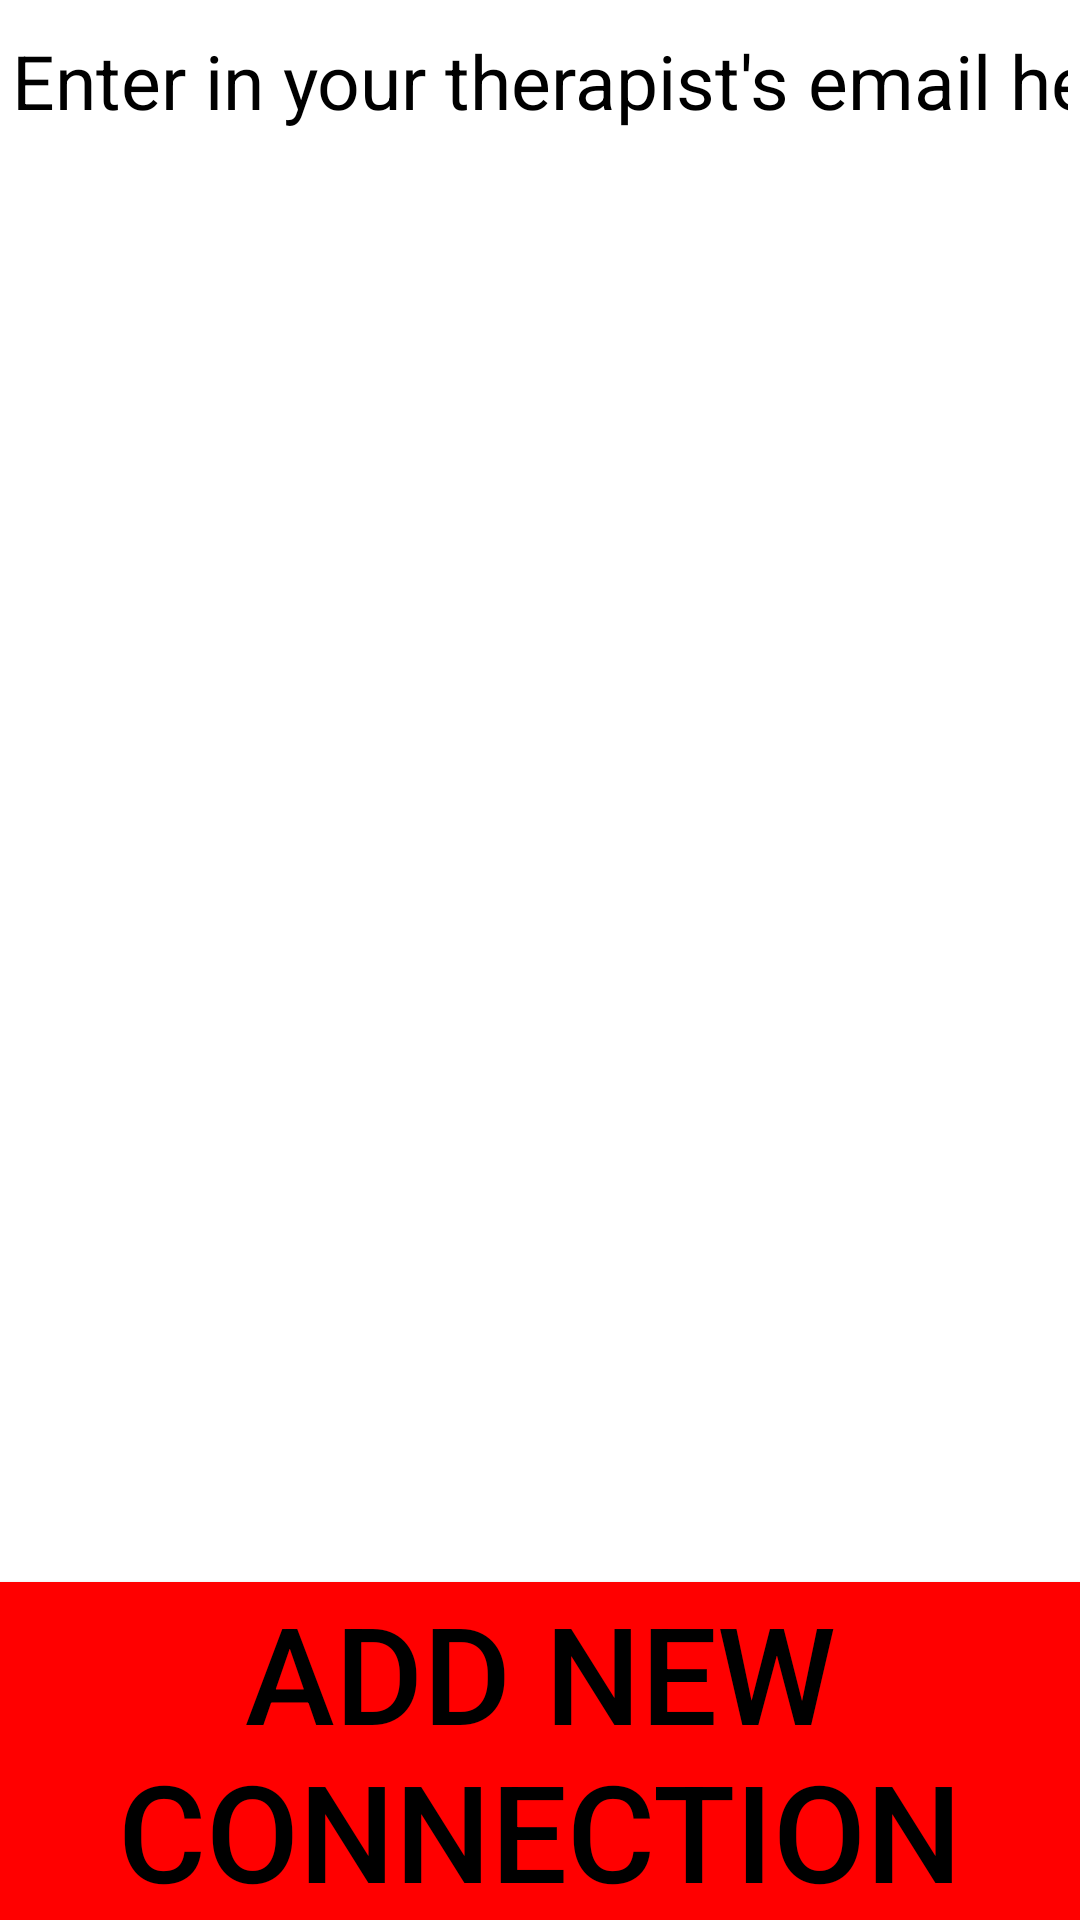

Layout XML and referenced resources for this Android screen:
<!-- AndroidManifest.xml: application theme Theme.AppCompat.NoActionBar -->
<!-- res/layout/client_add_new_therapist_connection.xml -->
<?xml version="1.0" encoding="utf-8"?>
<RelativeLayout
    xmlns:android="http://schemas.android.com/apk/res/android"
    android:layout_width="match_parent"
    android:layout_height="match_parent"
    xmlns:tools="http://schemas.android.com/tools"
    android:background="@android:color/white"
    android:screenOrientation="portrait"
    tools:context=".ClientAddNewConnectionActivity"
    android:orientation="vertical">

    <EditText
        android:layout_width="match_parent"
        android:layout_height="wrap_content"
        android:id="@+id/therapistEmailSearch"
        android:maxLines="1"
        android:inputType="text"
        android:textSize="25sp"
        android:textColor="#000000"
        android:hint="Enter in your therapist's email here"
        android:textColorHighlight="#ff7eff15"
        android:textColorHint="#000000"/>

    <Button
        android:layout_width="match_parent"
        android:layout_height="wrap_content"
        android:layout_alignParentBottom="true"
        android:textSize="45sp"
        android:text="Add new Connection"
        android:background="#FF0000"
        android:gravity="center"
        android:textColor="#000000"
        android:id="@+id/clientSearchForTherapistButton"/>

</RelativeLayout>
<!-- resources referenced by this layout -->
<resources>

</resources>
